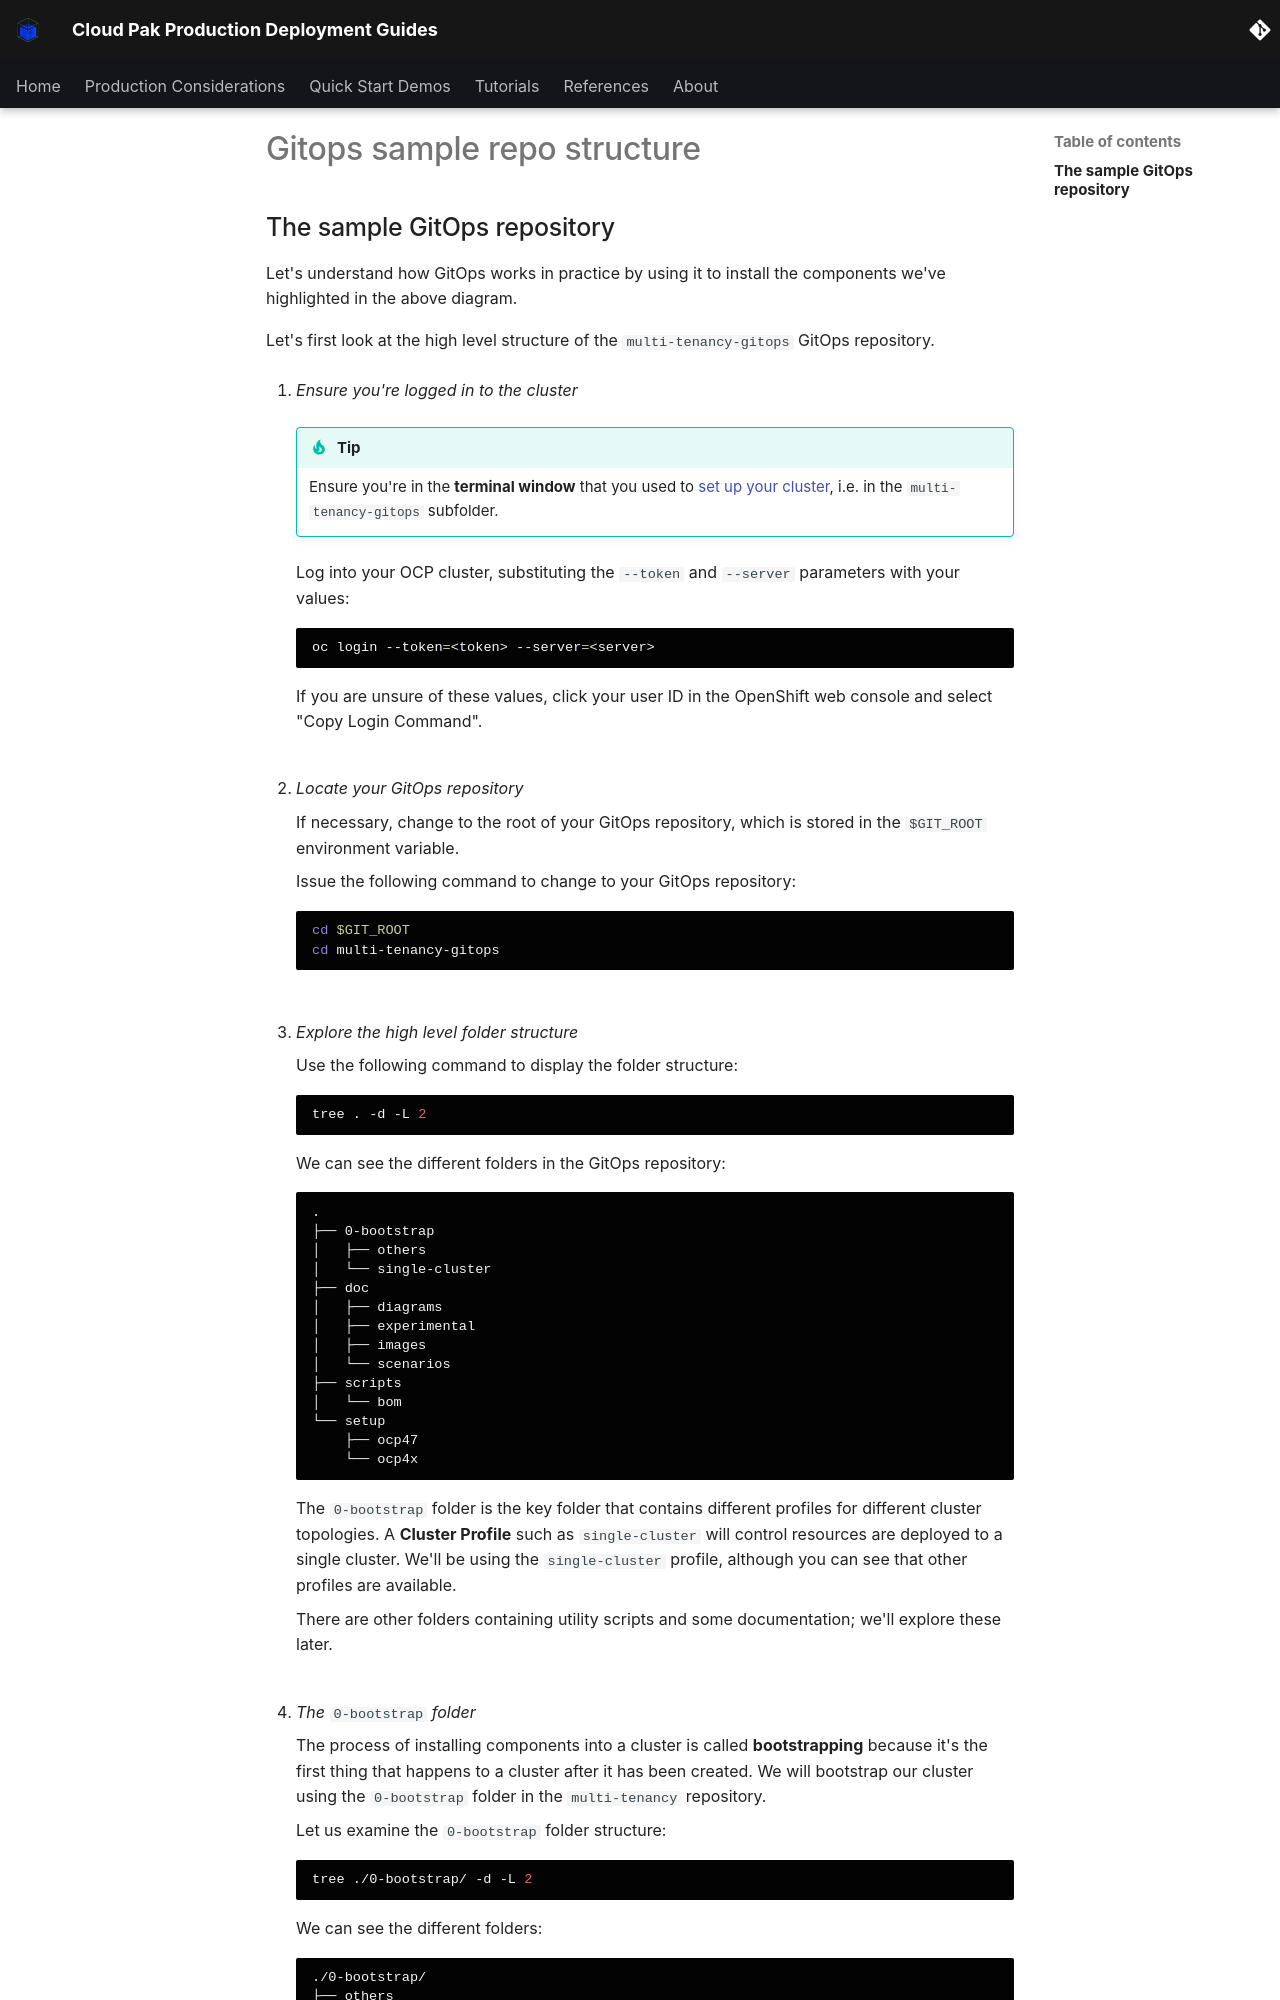

repository: ncolon/production-deployment-guides · page: snippets/gitops-sample-repo-structure/index.html · generator: mkdocs

## The sample GitOps repository

<!--- cSpell:ignore serviceaccount -->

Let's understand how GitOps works in practice by using it to install the
components we've highlighted in the above diagram.

Let's first look at the high level structure of the `multi-tenancy-gitops`
GitOps repository.

1. *Ensure you're logged in to the cluster*

    !!! tip
        Ensure you're in the **terminal window** that you used to [set up
        your cluster](../gitops-tekton-argocd#setting-up-github), i.e. in the
        `multi-tenancy-gitops` subfolder.

    Log into your OCP cluster, substituting the `--token` and `--server`
    parameters with your values:

    ```bash
    oc login --token=<token> --server=<server>
    ```

    If you are unsure of these values, click your user ID in the OpenShift web
    console and select "Copy Login Command".

    <br>

2. *Locate your GitOps repository*

    If necessary, change to the root of your GitOps repository, which is stored
    in the `$GIT_ROOT` environment variable.

    Issue the following command to change to your GitOps repository:

    ```bash
    cd $GIT_ROOT
    cd multi-tenancy-gitops
    ```

    <br>

3. *Explore the high level folder structure*

    Use the following command to display the folder structure:

    ```bash
    tree . -d -L 2
    ```

    We can see the different folders in the GitOps repository:

    ```{ .text .no-copy }
    .
    ├── 0-bootstrap
    │   ├── others
    │   └── single-cluster
    ├── doc
    │   ├── diagrams
    │   ├── experimental
    │   ├── images
    │   └── scenarios
    ├── scripts
    │   └── bom
    └── setup
        ├── ocp47
        └── ocp4x
    ```

    The `0-bootstrap` folder is the key folder that contains different profiles
    for different cluster topologies. A **Cluster Profile** such as
    `single-cluster` will control resources are deployed to a single cluster.
    We'll be using the `single-cluster` profile, although you can see that other
    profiles are available.

    There are other folders containing utility scripts and some documentation;
    we'll explore these later.

    <br>

4. *The* `0-bootstrap` *folder*

    The process of installing components into a cluster is called
    **bootstrapping** because it's the first thing that happens to a cluster
    after it has been created. We will bootstrap our cluster using the
    `0-bootstrap` folder in the `multi-tenancy` repository.

    Let us examine the `0-bootstrap` folder structure:

    ```bash
    tree ./0-bootstrap/ -d -L 2
    ```

    We can see the different folders:

    ```{ .text .no-copy }
    ./0-bootstrap/
    ├── others
    │   ├── 1-shared-cluster
    │   ├── 2-isolated-cluster
    │   └── 3-multi-cluster
    └── single-cluster
        ├── 1-infra
        ├── 2-services
        └── 3-apps
    ```
